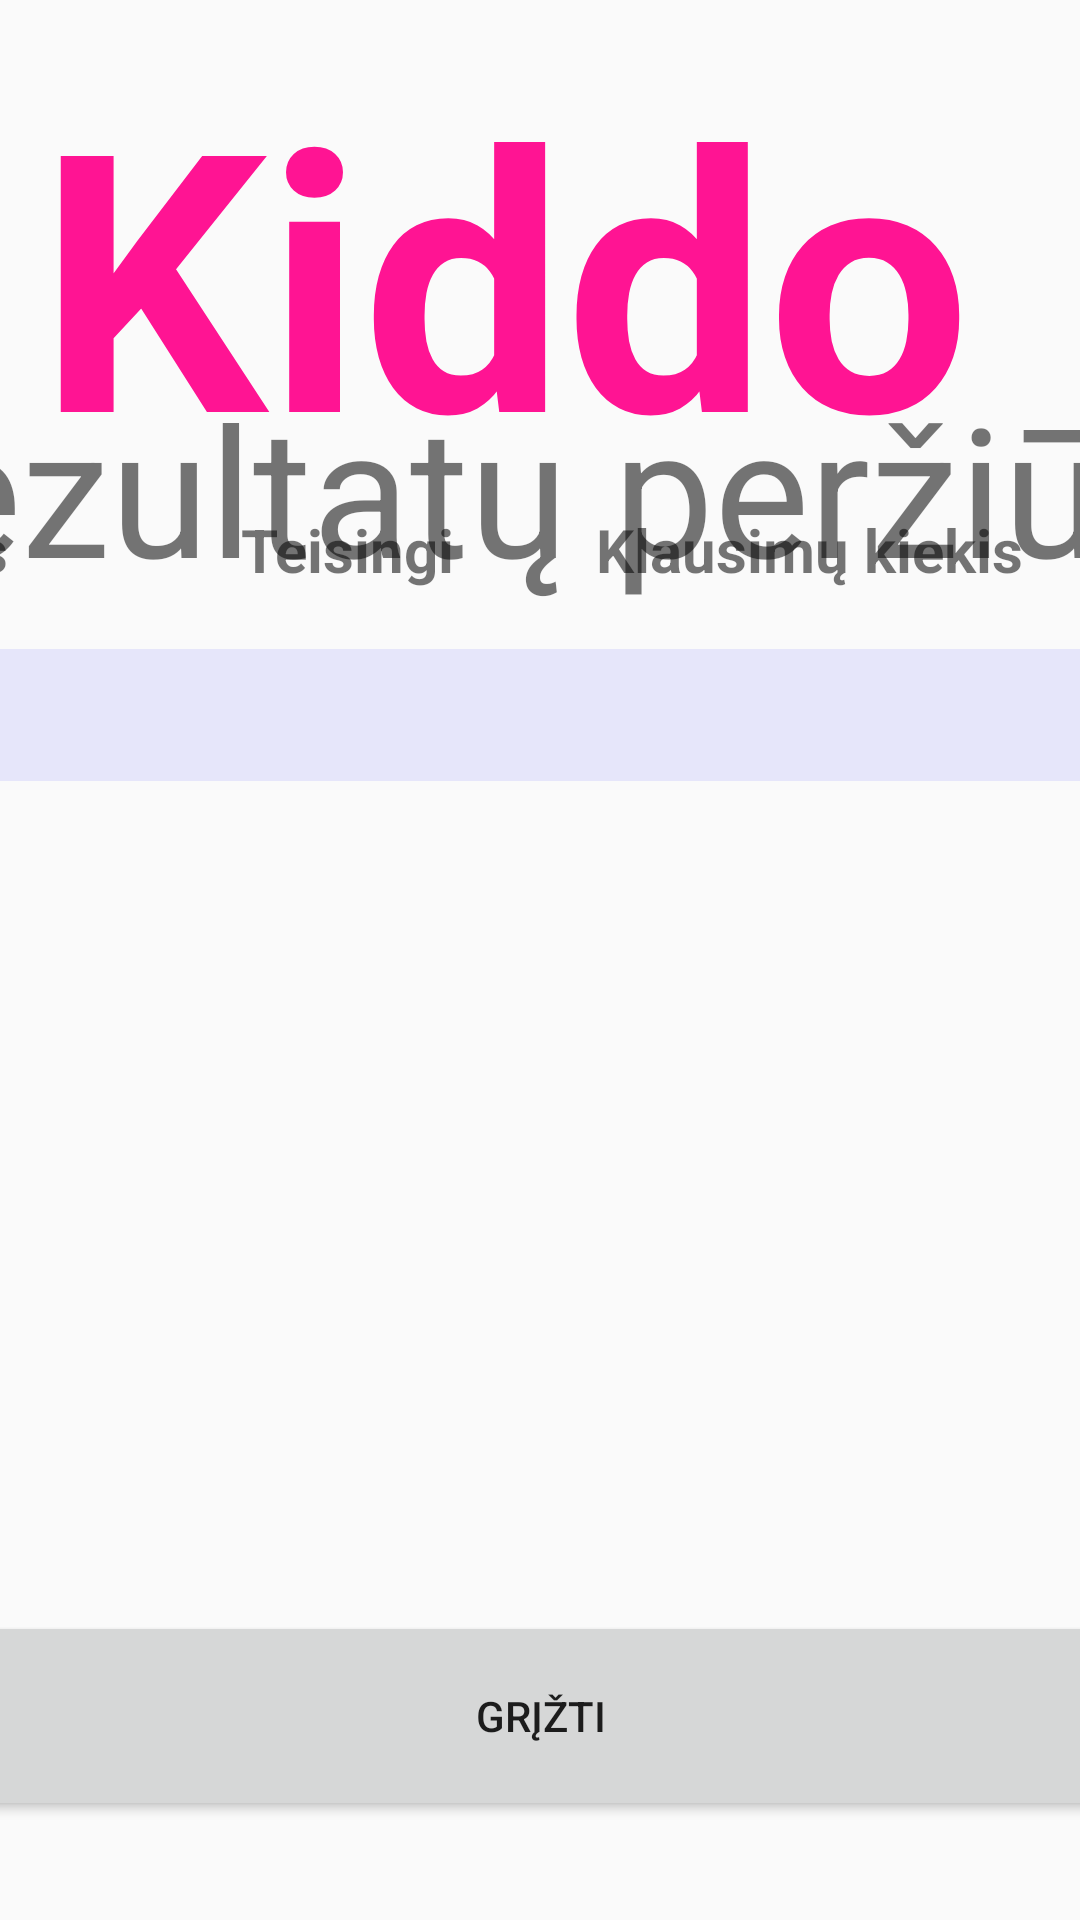

Layout XML and referenced resources for this Android screen:
<!-- AndroidManifest.xml: application theme AppTheme -->
<!-- res/layout/admin_result_activity.xml -->
<?xml version="1.0" encoding="utf-8"?>
<androidx.constraintlayout.widget.ConstraintLayout
    xmlns:android="http://schemas.android.com/apk/res/android"
    xmlns:app="http://schemas.android.com/apk/res-auto"
    xmlns:tools="http://schemas.android.com/tools"
    android:layout_width="match_parent"
    android:layout_height="match_parent">

    <TextView
        android:id="@+id/meniuLoginVw9"
        android:layout_width="490dp"
        android:layout_height="79dp"
        android:text="Rezultatų peržiūra"
        android:textSize="60sp"
        app:layout_constraintBottom_toBottomOf="parent"
        app:layout_constraintEnd_toEndOf="parent"
        app:layout_constraintHorizontal_bias="0.479"
        app:layout_constraintStart_toStartOf="parent"
        app:layout_constraintTop_toTopOf="parent"
        app:layout_constraintVertical_bias="0.218" />

    <TextView
        android:id="@+id/appName11"
        android:layout_width="335dp"
        android:layout_height="141dp"
        android:text="Kiddo"
        android:textColor="#FF1493"
        android:textSize="120sp"
        android:textStyle="bold"
        app:layout_constraintBottom_toBottomOf="parent"
        app:layout_constraintEnd_toEndOf="parent"
        app:layout_constraintStart_toStartOf="parent"
        app:layout_constraintTop_toTopOf="parent"
        app:layout_constraintVertical_bias="0.021" />


        <Button
            android:id="@+id/griztiRez"
            android:layout_width="384dp"
            android:layout_height="70dp"
            android:text="Grįžti"
            app:layout_constraintBottom_toBottomOf="parent"
            app:layout_constraintEnd_toEndOf="parent"
            app:layout_constraintStart_toStartOf="parent"
            app:layout_constraintTop_toTopOf="parent"
            app:layout_constraintVertical_bias="0.942" />

        <SearchView
            android:id="@+id/search"
            android:layout_width="993dp"
            android:layout_height="44dp"
            android:layout_marginTop="15dp"
            android:background="#E6E6FA"
            android:queryHint="Įveskite vaiko prisijungimo vardą"
            app:layout_constraintBottom_toBottomOf="parent"
            app:layout_constraintEnd_toEndOf="parent"
            app:layout_constraintHorizontal_bias="0.494"
            app:layout_constraintStart_toStartOf="parent"
            app:layout_constraintTop_toBottomOf="@+id/meniuLoginVw9"
            app:layout_constraintVertical_bias="0.0" />

        <ListView
            android:id="@+id/kidsRezList"
            android:layout_width="993dp"
            android:layout_height="345dp"
            android:layout_weight="1"
            app:layout_constraintBottom_toBottomOf="parent"
            app:layout_constraintEnd_toEndOf="parent"
            app:layout_constraintHorizontal_bias="0.505"
            app:layout_constraintStart_toStartOf="parent"
            app:layout_constraintTop_toTopOf="parent"
            app:layout_constraintVertical_bias="0.735" />

        <LinearLayout
            android:layout_width="990dp"
            android:layout_height="47dp"
            android:orientation="horizontal"
            app:layout_constraintBottom_toTopOf="@+id/kidsRezList"
            app:layout_constraintEnd_toEndOf="parent"
            app:layout_constraintHorizontal_bias="0.51"
            app:layout_constraintStart_toStartOf="parent"
            app:layout_constraintTop_toTopOf="parent"
            app:layout_constraintVertical_bias="1.0">

            <TextView
                android:id="@+id/textView9"
                android:layout_width="33dp"
                android:layout_height="match_parent"
                android:layout_weight="1"
                android:text="Vardas"
                android:textSize="20sp"
                android:textStyle="bold" />

            <TextView
                android:id="@+id/textView10"
                android:layout_width="10dp"
                android:layout_height="match_parent"
                android:layout_weight="1"
                android:text="Tipas"
                android:textSize="20sp"
                android:textStyle="bold" />

            <TextView
                android:id="@+id/textView11"
                android:layout_width="7dp"
                android:layout_height="match_parent"
                android:layout_weight="1"
                android:text="Lygis"
                android:textSize="20sp"
                android:textStyle="bold" />

            <TextView
                android:id="@+id/textView13"
                android:layout_width="1dp"
                android:layout_height="match_parent"
                android:layout_weight="1"
                android:text="Teisingi"
                android:textSize="20sp"
                android:textStyle="bold" />

            <TextView
                android:id="@+id/textView14"
                android:layout_width="117dp"
                android:layout_height="match_parent"
                android:layout_weight="1"
                android:text="Klausimų kiekis"
                android:textSize="20sp"
                android:textStyle="bold" />

            <TextView
                android:id="@+id/textView15"
                android:layout_width="119dp"
                android:layout_height="match_parent"
                android:layout_weight="1"
                android:text="Data"
                android:textSize="20sp"
                android:textStyle="bold" />
        </LinearLayout>



</androidx.constraintlayout.widget.ConstraintLayout>
<!-- resources referenced by this layout -->
<resources>
  <style name="AppTheme" parent="Theme.AppCompat.Light.NoActionBar">
          
          <item name="colorPrimary">@color/colorPrimary</item>
          <item name="colorPrimaryDark">@color/colorPrimaryDark</item>
          <item name="colorAccent">@color/colorAccent</item>
          <item name="android:spinnerDropDownItemStyle">@style/mySpinnerItemStyle</item>
      </style>
  <style name="mySpinnerItemStyle" parent="@android:style/Widget.Holo.DropDownItem.Spinner">
          <item name="android:textSize">36sp</item>
      </style>
  <!-- not gathered from this repository: default colours our renderer supplied (Android Studio template values) -->
  <color name="colorPrimary">#FF6200EE</color>
  <color name="colorPrimaryDark">#FF3700B3</color>
  <color name="colorAccent">#FF03DAC5</color>
</resources>
